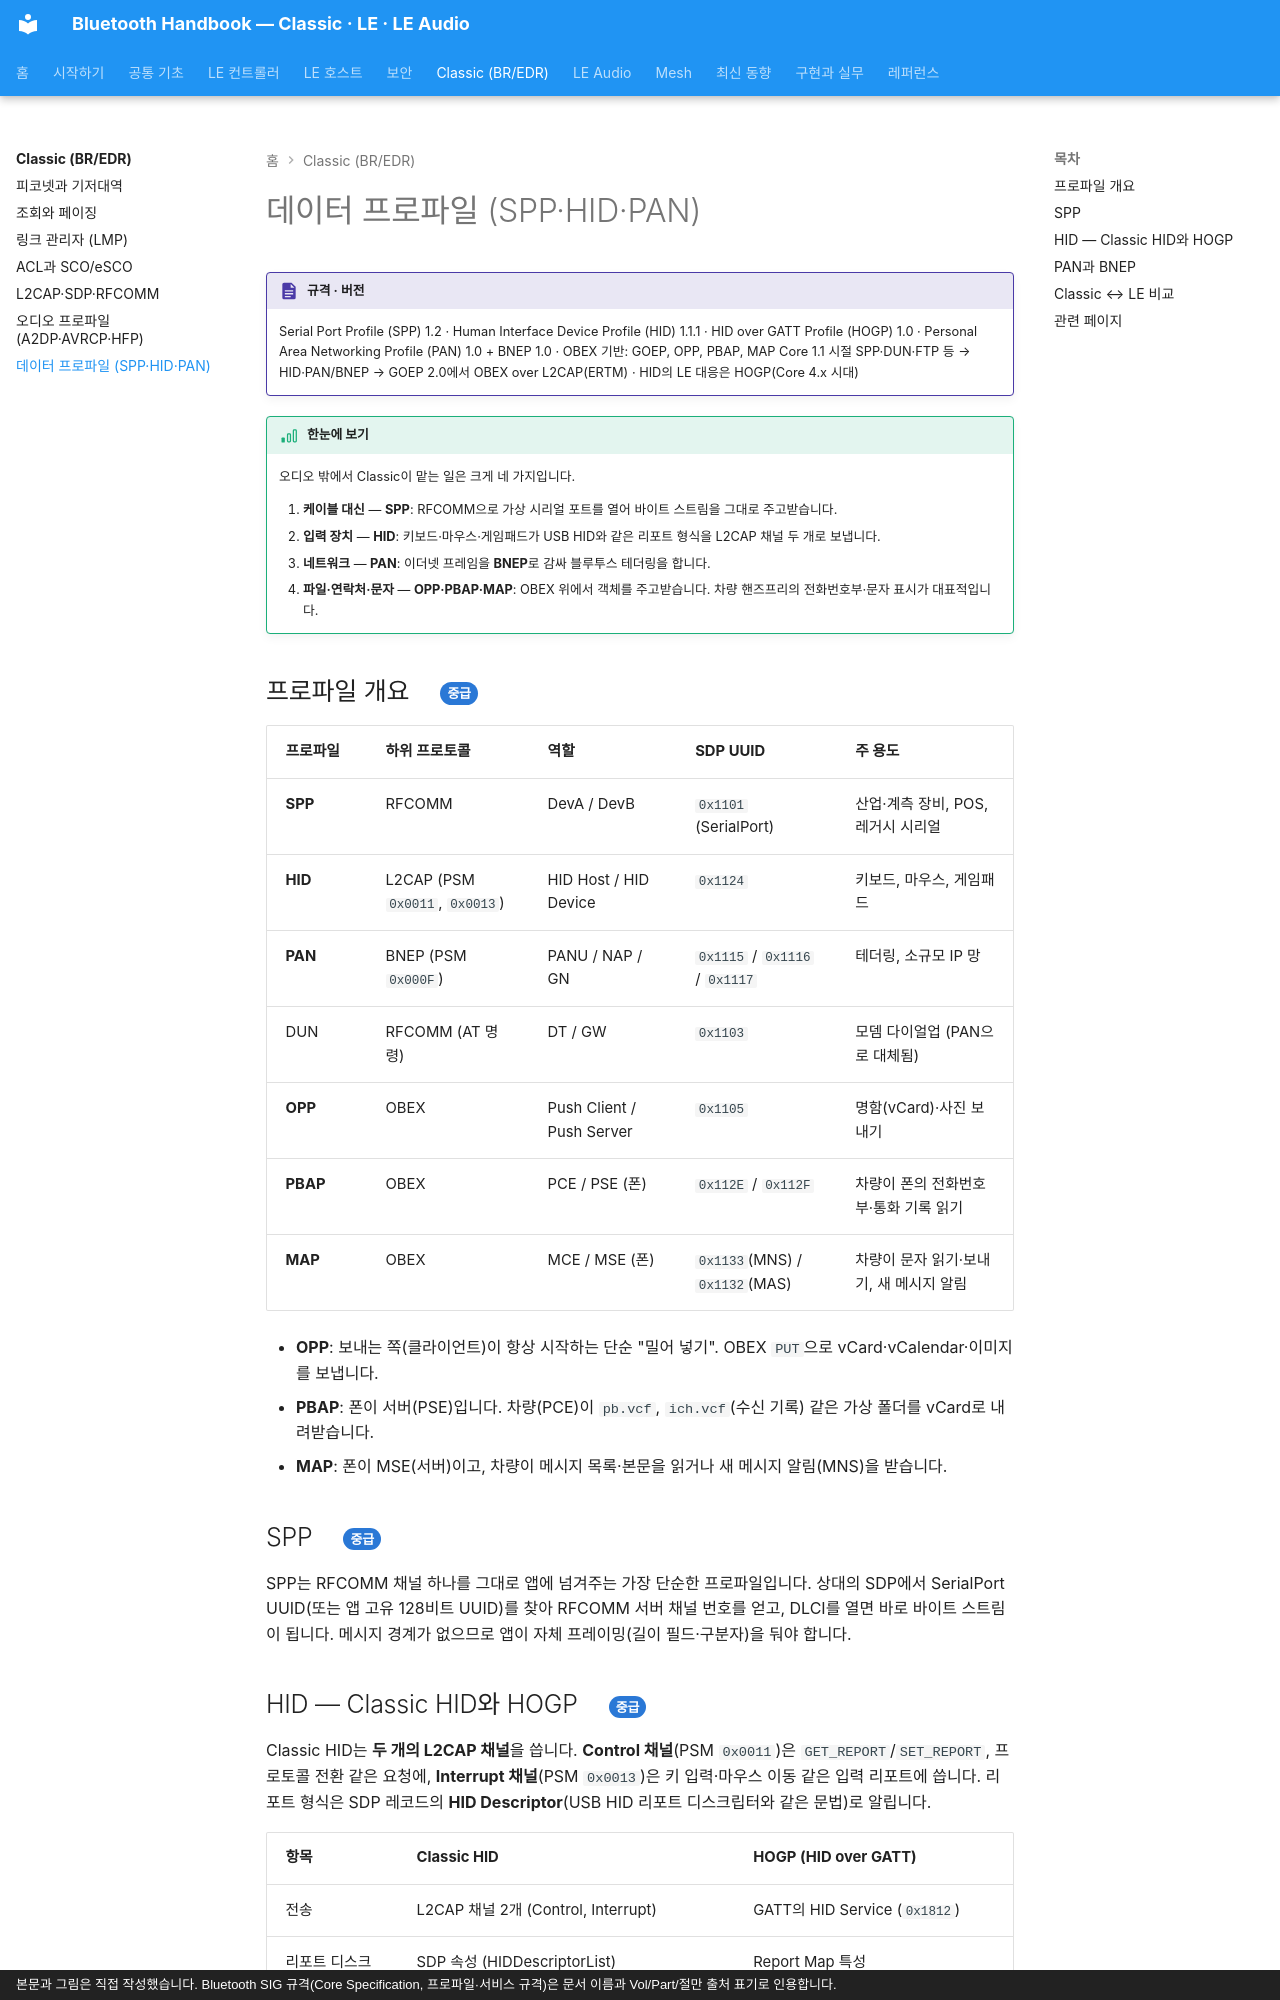

repository: goodhosup/bluetooth · page: classic/data-profiles/index.html · generator: mkdocs · copyright: 본문과 그림은 직접 작성했습니다. Bluetooth SIG 규격(Core Specification, 프로파일·서비스 규격)은 문서 이름과 Vol/Part/절만 출처 표기로 인용합니다.

# 데이터 프로파일 (SPP·HID·PAN)

!!! spec "규격 · 버전"
    Serial Port Profile (SPP) 1.2 · Human Interface Device Profile (HID) 1.1.1 · HID over GATT Profile (HOGP) 1.0 · Personal Area Networking Profile (PAN) 1.0 + BNEP 1.0 · OBEX 기반: GOEP, OPP, PBAP, MAP
    Core 1.1 시절 SPP·DUN·FTP 등 → HID·PAN/BNEP → GOEP 2.0에서 OBEX over L2CAP(ERTM) · HID의 LE 대응은 HOGP(Core 4.x 시대)

!!! basic "한눈에 보기"
    오디오 밖에서 Classic이 맡는 일은 크게 네 가지입니다.

    1. **케이블 대신** — **SPP**: RFCOMM으로 가상 시리얼 포트를 열어 바이트 스트림을 그대로 주고받습니다.
    2. **입력 장치** — **HID**: 키보드·마우스·게임패드가 USB HID와 같은 리포트 형식을 L2CAP 채널 두 개로 보냅니다.
    3. **네트워크** — **PAN**: 이더넷 프레임을 **BNEP**로 감싸 블루투스 테더링을 합니다.
    4. **파일·연락처·문자** — **OPP·PBAP·MAP**: OBEX 위에서 객체를 주고받습니다. 차량 핸즈프리의 전화번호부·문자 표시가 대표적입니다.

## 프로파일 개요 { .l2 }

| 프로파일 | 하위 프로토콜 | 역할 | SDP UUID | 주 용도 |
|---|---|---|---|---|
| **SPP** | RFCOMM | DevA / DevB | `0x1101` (SerialPort) | 산업·계측 장비, POS, 레거시 시리얼 |
| **HID** | L2CAP (PSM `0x0011`, `0x0013`) | HID Host / HID Device | `0x1124` | 키보드, 마우스, 게임패드 |
| **PAN** | BNEP (PSM `0x000F`) | PANU / NAP / GN | `0x1115` / `0x1116` / `0x1117` | 테더링, 소규모 IP 망 |
| DUN | RFCOMM (AT 명령) | DT / GW | `0x1103` | 모뎀 다이얼업 (PAN으로 대체됨) |
| **OPP** | OBEX | Push Client / Push Server | `0x1105` | 명함(vCard)·사진 보내기 |
| **PBAP** | OBEX | PCE / PSE (폰) | `0x112E` / `0x112F` | 차량이 폰의 전화번호부·통화 기록 읽기 |
| **MAP** | OBEX | MCE / MSE (폰) | `0x1133`(MNS) / `0x1132`(MAS) | 차량이 문자 읽기·보내기, 새 메시지 알림 |

- **OPP**: 보내는 쪽(클라이언트)이 항상 시작하는 단순 "밀어 넣기". OBEX `PUT`으로 vCard·vCalendar·이미지를 보냅니다.
- **PBAP**: 폰이 서버(PSE)입니다. 차량(PCE)이 `pb.vcf`, `ich.vcf`(수신 기록) 같은 가상 폴더를 vCard로 내려받습니다.
- **MAP**: 폰이 MSE(서버)이고, 차량이 메시지 목록·본문을 읽거나 새 메시지 알림(MNS)을 받습니다.

## SPP { .l2 }

SPP는 RFCOMM 채널 하나를 그대로 앱에 넘겨주는 가장 단순한 프로파일입니다. 상대의 SDP에서 SerialPort UUID(또는 앱 고유 128비트 UUID)를 찾아 RFCOMM 서버 채널 번호를 얻고, DLCI를 열면 바로 바이트 스트림이 됩니다. 메시지 경계가 없으므로 앱이 자체 프레이밍(길이 필드·구분자)을 둬야 합니다.
